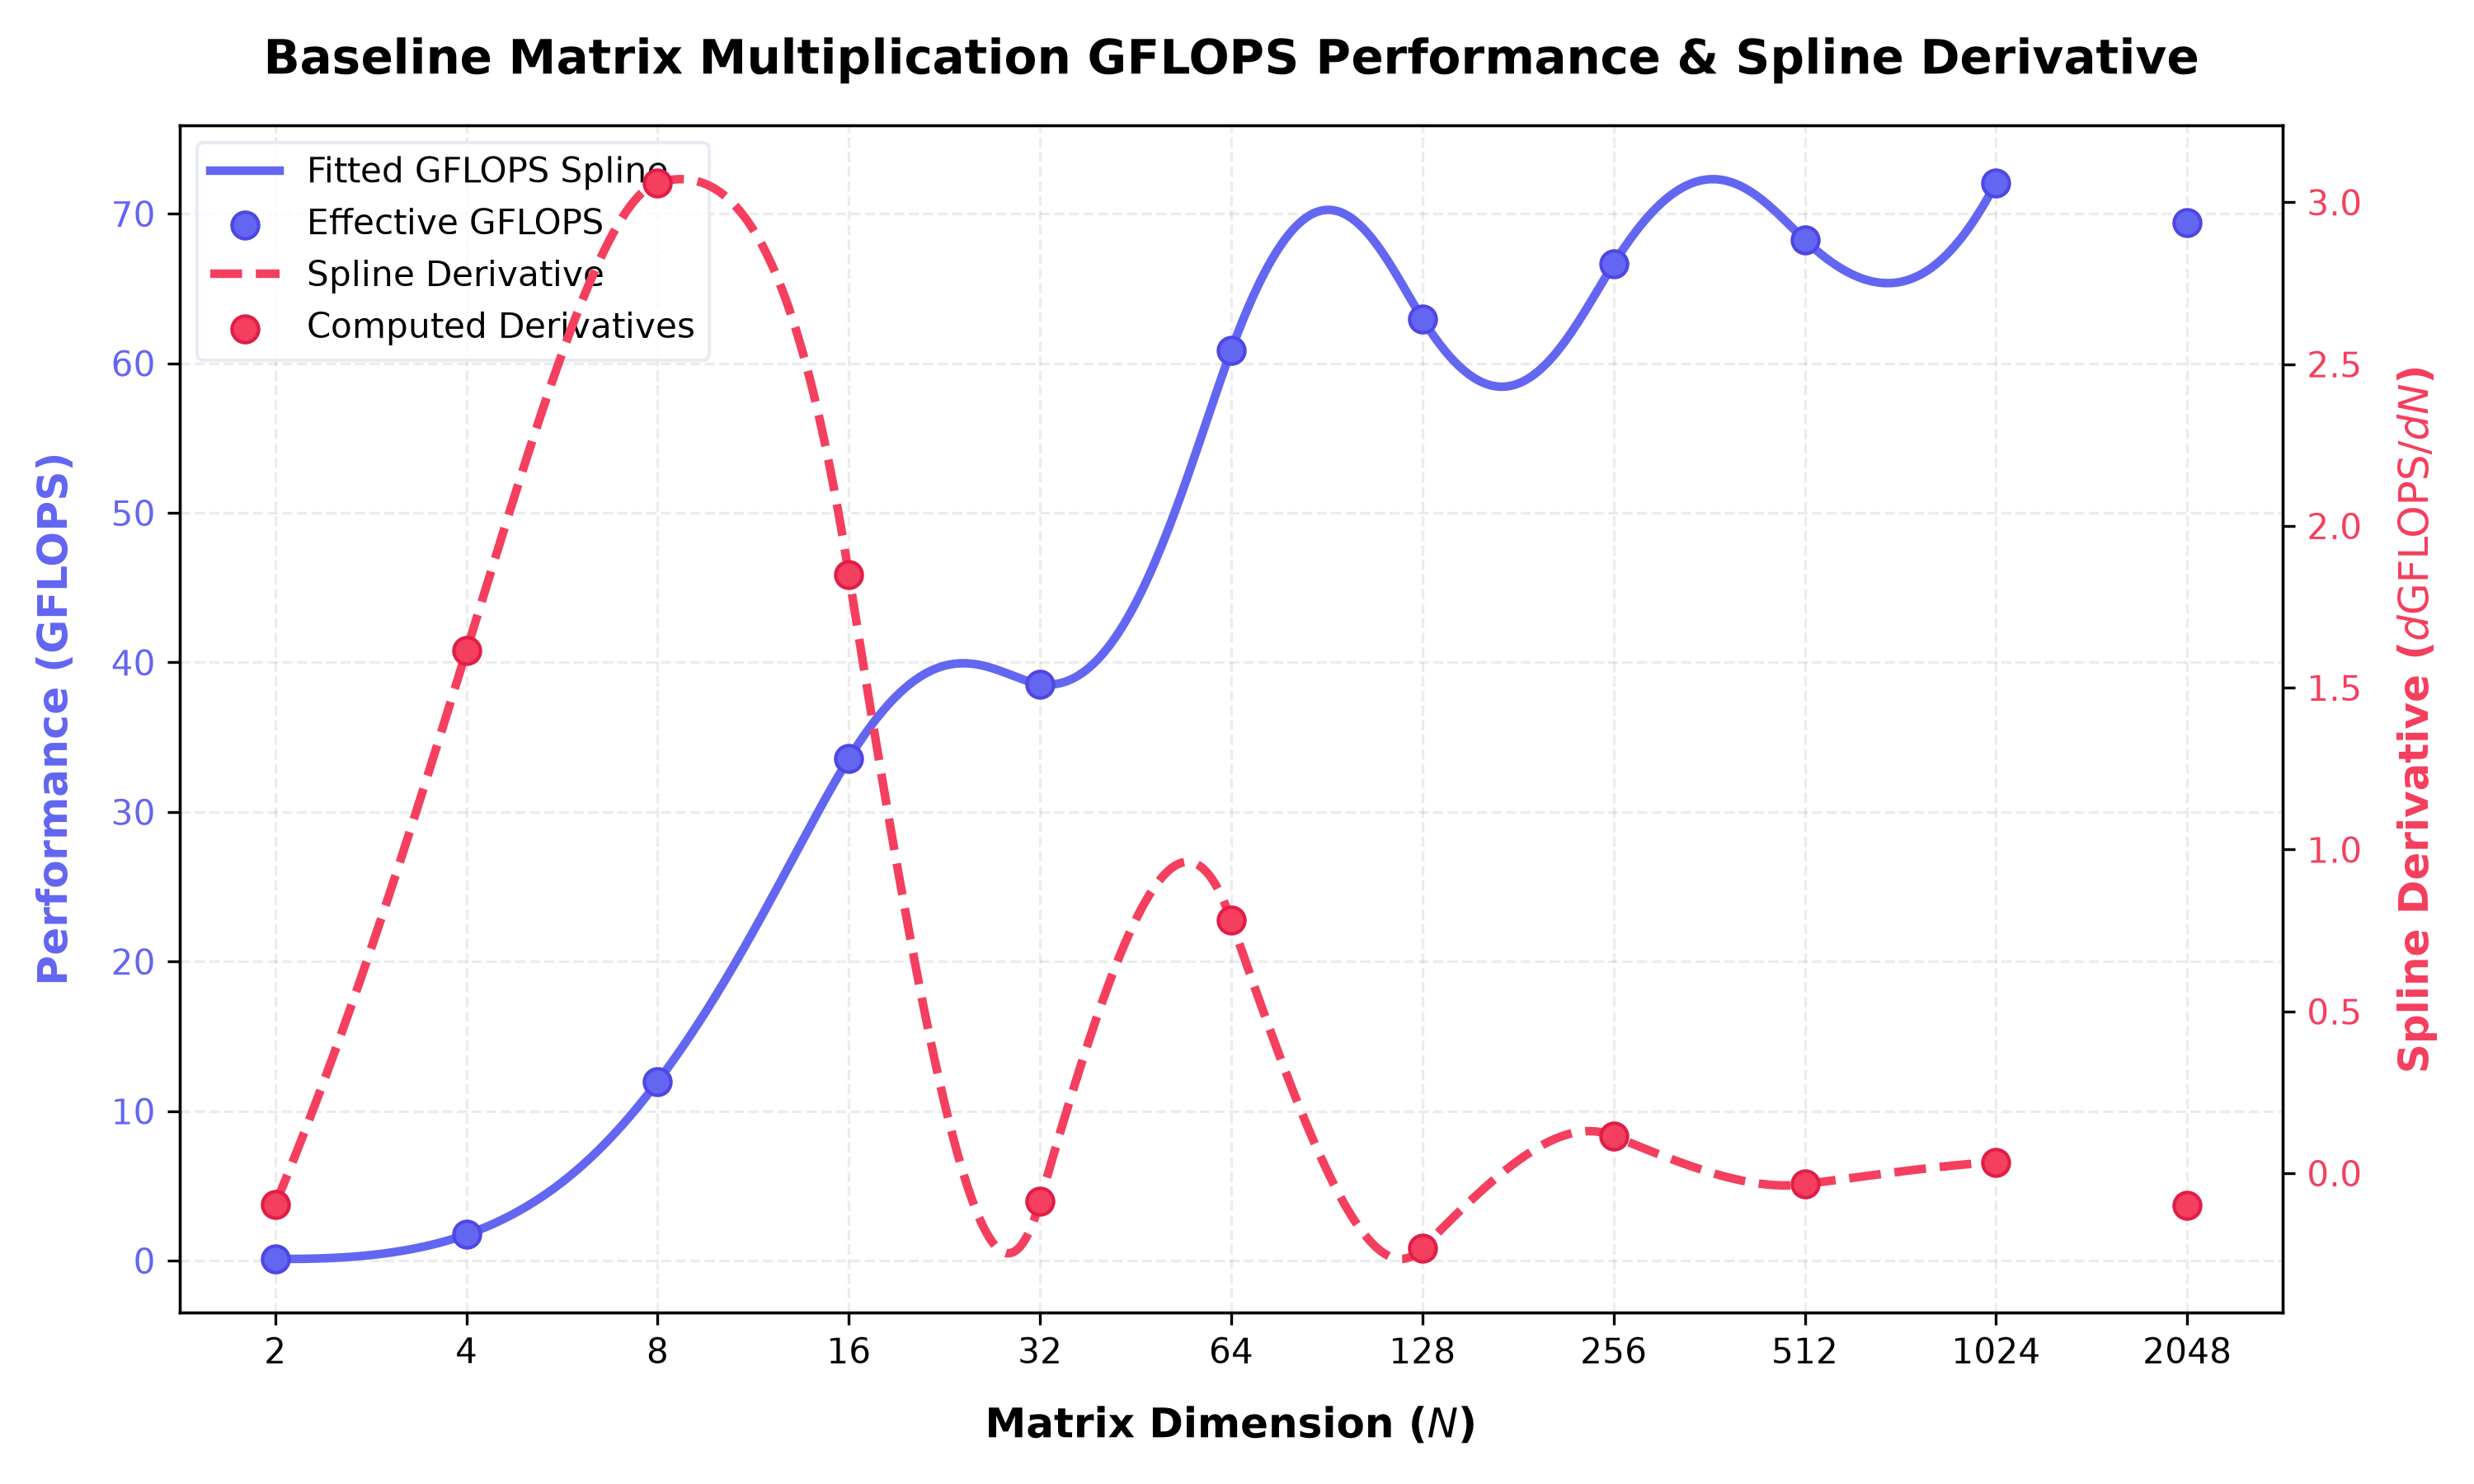

Values plotted in this chart, from the file beside it:
size, gflops, derivative
2, 0.1174, -0.09648
4, 1.745, 1.614
8, 11.97, 3.06
16, 33.57, 1.85
32, 38.56, -0.08674
64, 60.87, 0.7813
128, 62.97, -0.2323
256, 66.65, 0.1149
512, 68.24, -0.03403
1024, 72.06, 0.03401
2048, 69.42, -0.09894
